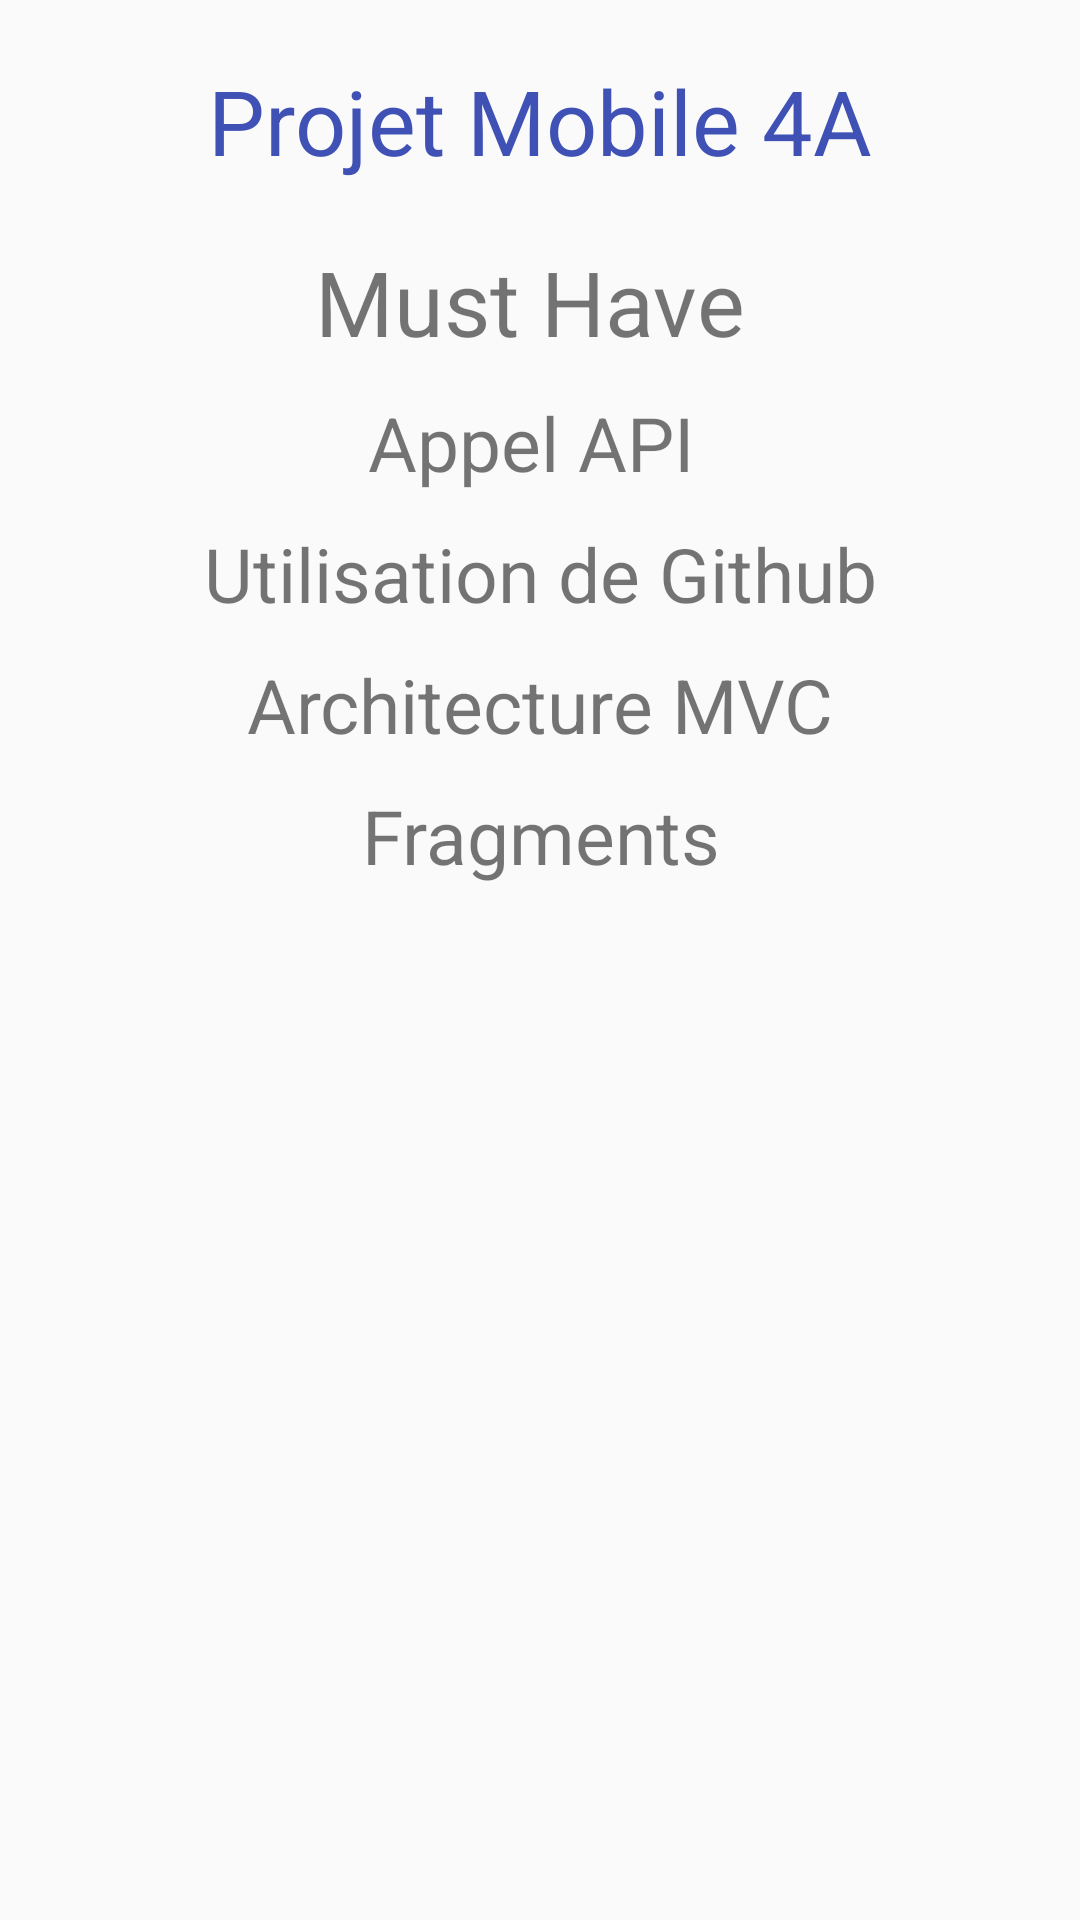

This screen was rendered from an Android layout file. Write that file and the resources it references.
<!-- AndroidManifest.xml: application theme AppTheme -->
<!-- res/layout/activity_detail.xml -->
<?xml version="1.0" encoding="utf-8"?>
<RelativeLayout xmlns:android="http://schemas.android.com/apk/res/android"
    xmlns:app="http://schemas.android.com/apk/res-auto"
    android:orientation="vertical"
    android:layout_width="match_parent"
    android:layout_height="match_parent"
    android:background="@drawable/fond6">


    <RelativeLayout
        android:layout_width="match_parent"
        android:layout_height="match_parent">


    <TextView
        android:layout_width="match_parent"
        android:layout_height="wrap_content"
        android:layout_marginTop="20dp"
        android:textSize="30sp"
        android:id="@+id/IntroProjet"
        android:textAlignment="center"
        android:textColor="@color/colorPrimary"
        android:text="Projet Mobile 4A"/>


        <TextView
            android:layout_width="match_parent"
            android:layout_height="wrap_content"
            android:layout_marginTop="20dp"
            android:textSize="30sp"
            android:id="@+id/MustHave"
            android:layout_below="@+id/IntroProjet"
            android:textAlignment="center"
            android:text="Must Have " />


        <TextView
                android:layout_width="match_parent"
                android:layout_height="wrap_content"
                android:layout_marginTop="10dp"
                android:textSize="25sp"
                android:id="@+id/Name"
                android:layout_below="@+id/MustHave"
                android:textAlignment="center"
                android:text="Appel API " />

            <TextView
                android:layout_width="match_parent"
                android:layout_height="wrap_content"
                android:layout_marginTop="10dp"
                android:layout_below="@id/Name"
                android:textSize="25sp"
                android:id="@+id/Classe"
                android:textAlignment="center"
                android:text="Utilisation de Github"/>

        <TextView
            android:layout_width="match_parent"
            android:layout_height="wrap_content"
            android:layout_marginTop="10dp"
            android:layout_below="@id/Classe"
            android:textSize="25sp"
            android:id="@+id/Classe2"
            android:textAlignment="center"
            android:text="Architecture MVC"/>

        <TextView
            android:layout_width="match_parent"
            android:layout_height="wrap_content"
            android:layout_marginTop="10dp"
            android:layout_below="@id/Classe2"
            android:textSize="25sp"
            android:id="@+id/Classe3"
            android:textAlignment="center"
            android:text="Fragments"/>
        </RelativeLayout>


</RelativeLayout>
<!-- resources referenced by this layout -->
<resources>
  <color name="colorPrimary">#3f51b5</color>
  <style name="AppTheme" parent="Theme.AppCompat.Light.NoActionBar">
          
          <item name="colorPrimary">@color/colorPrimary</item>
          <item name="colorPrimaryDark">@color/colorPrimaryDark</item>
          <item name="colorAccent">@color/colorAccent</item>
      </style>
  <color name="colorPrimaryDark">#303f9f</color>
  <color name="colorAccent">#A61BD8</color>
</resources>
